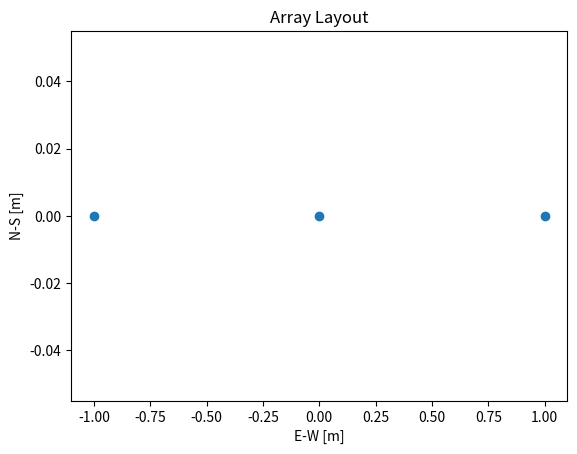

Reproduce this figure in Python. (Note: this script raises an exception after producing the figure.)
import numpy as np
import matplotlib.pyplot as plt
import argparse
import sys
import math
import scipy


def antenna_layout():
    layout = np.array([[0, 0, 0],
                       [1, 0, 0],
                       [-1, 0, 0]])
    plt.scatter(layout[:, 0], layout[:, 1])
    plt.xlabel('E-W [m]')
    plt.ylabel('N-S [m]')
    plt.title('Array Layout')
    plt.savefig("images/Antenna_Layout")
    return layout


def create_G_stef(R, M, temp, imax, tau):
    N = R.shape[0]
    g_temp = np.ones((N,), dtype=complex)
    for k in range(imax):
        g_old = np.copy(g_temp)
        for p in range(N):
            z = g_old * M[:][p]
            g_temp[p] = np.sum(np.conj(R[:][p]) * z) / (np.sum(np.conj(z) * z))

        if (k % 2 == 0):
            if (np.sqrt(np.sum(np.absolute(g_temp - g_old) ** 2)) / np.sqrt(
                    np.sum(np.absolute(g_temp) ** 2)) <= tau):
                break
            else:
                g_temp = (g_temp + g_old) / 2

    G_m = np.dot(np.diag(g_temp), temp)
    G_m = np.dot(G_m, np.diag(g_temp.conj()))

    g = g_temp
    G = G_m

    return g, G


def visibilities(true_sources, model_sources, radius, baseline, resolution, s):
    Phi = np.array([[0, 3, 5], [-3, 0, 2], [-5, -2, 0]])

    temp = np.ones(Phi.shape, dtype=complex)
    s_old = s

    # FFT SCALING
    ######################################################
    delta_u = 1 / (2 * s * radius * (np.pi / 180))
    delta_v = delta_u
    delta_l = resolution * (1.0 / 3600.0) * (np.pi / 180.0)
    delta_m = delta_l
    N = int(np.ceil(1 / (delta_l * delta_u))) + 1

    if (N % 2) == 0:
        N = N + 1

    delta_l_new = 1 / ((N - 1) * delta_u)
    delta_m_new = delta_l_new
    u = np.linspace(-(N - 1) / 2 * delta_u, (N - 1) / 2 * delta_u, N)
    v = np.linspace(-(N - 1) / 2 * delta_v, (N - 1) / 2 * delta_v, N)
    l_cor = np.linspace(-1 / (2 * delta_u), 1 / (2 * delta_u), N)
    m_cor = np.linspace(-1 / (2 * delta_v), 1 / (2 * delta_v), N)
    uu, vv = np.meshgrid(u, v)
    u_dim = uu.shape[0]
    v_dim = uu.shape[1]
    # delta_u = 1 / (2 * s * radius * (np.pi / 180))
    # delta_v = delta_u

    # delta_l = resolution * (1.0 / 3600.0) * (np.pi / 180.0)
    # delta_m = delta_l

    # N = int(np.ceil(1 / (delta_l * delta_u))) + 1

    # if (N % 2) == 0:
    #     N = N + 1

    # delta_l_new = 1 / ((N - 1) * delta_u)
    # delta_m_new = delta_l_new

    # u = np.linspace(-(N - 1) / 2 * delta_u, (N - 1) / 2 * delta_u, N)
    # v = np.linspace(-(N - 1) / 2 * delta_v, (N - 1) / 2 * delta_v, N)
    # l_cor = np.linspace(-1 / (2 * delta_u), 1 / (2 * delta_u), N)
    # m_cor = np.linspace(-1 / (2 * delta_v), 1 / (2 * delta_v), N)
    # uu, vv = np.meshgrid(u, v)
    # u_dim1 = uu.shape[0]
    # u_dim2 = uu.shape[1]

    # phi = Phi[baseline[0], baseline[1]]
    # dec = np.pi / 2.0

    r_pq = np.zeros(uu.shape, dtype=complex)
    g_pq = np.zeros(uu.shape, dtype=complex)
    # r_pq = np.zeros((u_dim, v_dim), dtype=complex)
    # g_pq = np.zeros((u_dim, v_dim), dtype=complex)
    m_pq = np.zeros((u_dim, v_dim), dtype=complex)
    temp = np.ones(Phi.shape, dtype=complex)

    for i in range(u_dim):
        progress_bar(i, u_dim)
        for j in range(v_dim):
            u_t = u[i]
            v_t = v[i]

            # SCALING
            # u_t = u_t / phi
            # v_t = v_t / (np.sin(dec) * phi)

            # u_t_m = Phi * u_t
            # v_t_m = Phi * np.sin(dec) * v_t

            u_m = (Phi*u_t)/(1.0*Phi[baseline[0], baseline[1]])
            v_m = (Phi*v_t)/(1.0*Phi[baseline[0], baseline[1]])

            R = np.zeros(u_m.shape, dtype=complex)

            for k in range(len(true_sources)):
                source = true_sources[k]
                R = R + source[0] * np.exp(-2 * 1j * np.pi * (u_m * source[1] + v_m * source[2]))
                R *= Gauss(source[3], u_m, v_m) if len(source) > 3 else 1
            # print(R)

            M = np.zeros(u_m.shape, dtype=complex)
            for k in range(len(model_sources)):
                source = model_sources[k]
                M = M + source[0] * np.exp(-2 * 1j * np.pi * (u_m * source[1] + v_m * source[2]))
                M *= Gauss(source[3], u_m, v_m) if len(source) > 3 else 1

            g_stef, G = create_G_stef(R, M, temp, 200, 1e-9)

            r_pq[j, i] = R[baseline[0], baseline[1]]
            m_pq[j, i] = M[baseline[0], baseline[1]]
            g_pq[j, i] = G[baseline[0], baseline[1]]

    return u, v, g_pq, r_pq, delta_u, delta_v


def Gauss(sigma, uu, vv):
    # print(np.exp(
    #     -2 * np.pi ** 2 * sigma ** 2 * (uu ** 2 + vv ** 2)))
    return (2 * np.pi * sigma ** 2) * np.exp(-2 * np.pi ** 2 * sigma ** 2 * (uu ** 2 + vv ** 2))


def plt_circle_grid(grid_m):
    rad = np.arange(1, 1 + grid_m, 1)
    x = np.linspace(0, 1, 500)
    y = np.linspace(0, 1, 500)

    x_c = np.cos(2 * np.pi * x)
    y_c = np.sin(2 * np.pi * y)
    for k in range(len(rad)):
        plt.plot(rad[k] * x_c, rad[k] * y_c, "k", ls=":", lw=0.5)


def plot_image(image, radius, baseline, A_2, vis_type, s):
    fig = plt.figure()
    cs = plt.imshow(image.real, interpolation="bicubic", cmap="cubehelix", extent=[-s * radius, s * radius, -s * radius, s * radius])

    cb = fig.colorbar(cs)
    cb.set_label(r"Flux [% of $A_2$]")
    plt_circle_grid(radius)

    # plt.xlim([-radius, radius])
    # plt.ylim([-radius, radius])

    plt.xlabel("$l$ [degrees]")
    plt.ylabel("$m$ [degrees]")
    plt.title("Baseline " + str(baseline[0]) + str(baseline[1]) + " --- Real")

    plt.savefig("images/Figure_R_pq" + str(baseline[0]) + str(baseline[1]) + " " + vis_type + ".png", format="png",
                bbox_inches="tight")
    plt.clf()

    # fig = plt.figure()
    # cs = plt.imshow(-1 * (image.imag / A_2) * 100, interpolation="bicubic", cmap="cubehelix",
    #                 extent=[l_cor[0], -1 * l_cor[0], m_cor[0], -1 * m_cor[0]])
    # cb = fig.colorbar(cs)
    # cb.set_label(r"Flux [% of $A_2$]")

    # plt_circle_grid(radius)

    # # plt.xlim([-radius, radius])
    # # plt.ylim([-radius, radius])

    # plt.xlabel("$l$ [degrees]")
    # plt.title("Baseline " + str(baseline[0]) + str(baseline[1]) + " --- Imag")
    # plt.ylabel("$m$ [degrees]")
    # plt.savefig("images/Figure_I_pq" + str(baseline[0]) + str(baseline[1]) + " " + vis_type + ".png", format="png",
    #             bbox_inches="tight")
    # plt.clf()


def progress_bar(count, total):
    """
    Taken from https://gist.github.com/vladignatyev/06860ec2040cb497f0f3
    """
    bar_len = 60
    filled_len = int(round(bar_len * count / float(total)))

    percents = round(100.0 * count / float(total), 1)
    bar = '=' * filled_len + '-' * (bar_len - filled_len)
    sys.stdout.write('[%s] %s%s iteration %s\r' % (bar, percents, '%', count))
    sys.stdout.flush()


def vis_function(vis_function, g_pq, g_qp, r_pq):
    if vis_function == "R":
        vis = r_pq
    elif vis_function == "GT":
        vis = g_pq ** (-1)
    elif vis_function == "GT-1":
        vis = g_pq ** (-1) - 1
    return vis


if __name__ == "__main__":
    radius = 3
    baseline = [1, 2]
    resolution = 100
    sigma = 0.5
    s = 1
    vis_type = "GT-1"  # R or GT
    add_gaussian = True
    add_model_gaussian = False

    true_sources = np.array([])
    if add_gaussian:
        true_sources = np.array(
            [[1, 0, 0, (0.1 * np.pi) / 180], [0.2, (1 * np.pi) / 180, (0 * np.pi) / 180, (0.2 * np.pi) / 180]])
    else:
        true_sources = np.array(
            [[1, 0, 0], [0.2, (1 * np.pi) / 180, (0 * np.pi) / 180]])

    model_sources = np.array([])
    if add_model_gaussian:
        model_sources = np.array([[1, 0, 0, (sigma * np.pi) / 180]])
    else:
        model_sources = np.array([[1, 0, 0]])
    antenna_layout()
    u, v, g_pq, r_pq, delta_u, delta_v = visibilities(
        true_sources, model_sources, radius, baseline, resolution, s)
    g_qp = 0

    # R Image
    vis_type = "R"
    vis = vis_function(vis_type, g_pq, g_qp, r_pq)
    # N = l_cor.shape[0]


    # zz = g_pq
    # zz = np.roll(zz, -int(zz.shape[0]/2), axis=0)
    # zz = np.roll(zz, -int(zz.shape[0]/2), axis=1)

    # zz_f = np.fft.fft2(zz) * (delta_u*delta_v)
    # zz_f = np.roll(zz_f, -int(zz.shape[0]/2), axis=0)
    # zz_f = np.roll(zz_f, -int(zz.shape[0]/2), axis=1)

    image = vis[:, ::-1]
    image = np.roll(image, -int(image.shape[0] / 2), axis=0)
    image = np.roll(image, -int(image.shape[0] / 2), axis=1)

    image_f = np.fft.fft2(vis) * (delta_u*delta_v)
    image_f = np.roll(image, -int(image.shape[0] / 2), axis=0)
    image_f = np.roll(image, -int(image.shape[0] / 2), axis=1)

    A_2 = true_sources[1][0]
    plot_image(image_f, radius, baseline, A_2, vis_type, s)

    # GT-1 Image
    vis_type = "GT-1"
    vis = vis_function(vis_type, g_pq, g_qp, r_pq)

    image = vis[:, ::-1]
    image = np.roll(image, -int(image.shape[0] / 2), axis=0)
    image = np.roll(image, -int(image.shape[0] / 2), axis=1)

    image_f = np.fft.fft2(vis) * (delta_u*delta_v)
    image_f = np.roll(image, -int(image.shape[0] / 2), axis=0)
    image_f = np.roll(image, -int(image.shape[0] / 2), axis=1)

    A_2 = true_sources[1][0]
    plot_image(image, radius, baseline, A_2, vis_type, s)

    # GT Image
    vis_type = "GT"
    vis = vis_function(vis_type, g_pq, g_qp, r_pq)
    
    image = vis[:, ::-1]
    image = np.roll(image, -int(image.shape[0] / 2), axis=0)
    image = np.roll(image, -int(image.shape[0] / 2), axis=1)

    image_f = np.fft.fft2(vis) * (delta_u*delta_v)
    image_f = np.roll(image, -int(image.shape[0] / 2), axis=0)
    image_f = np.roll(image, -int(image.shape[0] / 2), axis=1)

    A_2 = true_sources[1][0]
    plot_image(image, radius, baseline, A_2, vis_type, s)
